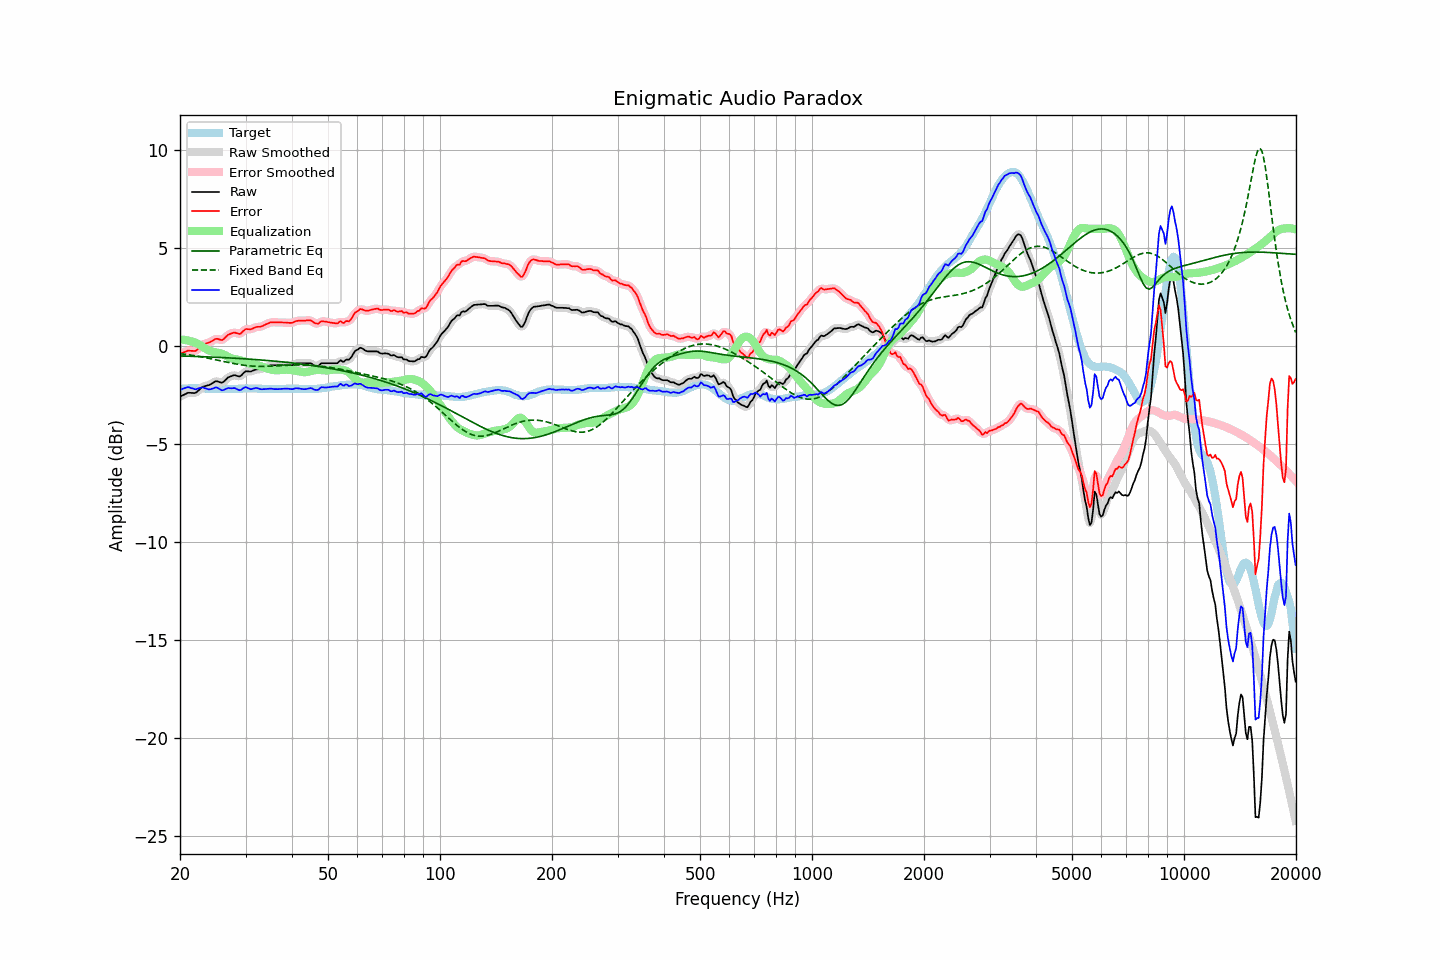

Source data for this figure (header and first rows):
frequency, raw, error, smoothed, error_smoothed, equalization, parametric_eq, fixed_band_eq, equalized_raw, equalized_smoothed, target
20.00, -2.58, -0.39, -2.58, -0.40, 0.34, -0.50, -0.38, -2.24, -2.24, -2.19
20.20, -2.54, -0.36, -2.53, -0.36, 0.34, -0.50, -0.39, -2.20, -2.20, -2.18
20.40, -2.50, -0.33, -2.49, -0.32, 0.33, -0.50, -0.40, -2.17, -2.16, -2.17
20.61, -2.46, -0.29, -2.45, -0.29, 0.32, -0.50, -0.41, -2.14, -2.13, -2.17
20.81, -2.42, -0.26, -2.41, -0.26, 0.31, -0.51, -0.42, -2.11, -2.11, -2.16
21.02, -2.38, -0.22, -2.39, -0.23, 0.29, -0.51, -0.43, -2.09, -2.10, -2.16
21.23, -2.38, -0.23, -2.38, -0.23, 0.27, -0.51, -0.44, -2.11, -2.11, -2.15
21.44, -2.39, -0.24, -2.38, -0.23, 0.24, -0.51, -0.46, -2.14, -2.14, -2.15
21.66, -2.39, -0.24, -2.39, -0.25, 0.23, -0.52, -0.47, -2.16, -2.17, -2.15
21.87, -2.40, -0.25, -2.39, -0.24, 0.20, -0.52, -0.48, -2.19, -2.19, -2.15
22.09, -2.37, -0.23, -2.36, -0.22, 0.17, -0.52, -0.50, -2.20, -2.19, -2.14
22.31, -2.30, -0.16, -2.30, -0.16, 0.13, -0.53, -0.51, -2.17, -2.17, -2.14
22.54, -2.23, -0.08, -2.22, -0.08, 0.08, -0.53, -0.53, -2.15, -2.14, -2.15
22.76, -2.15, 0.01, -2.15, 0.00, 0.03, -0.53, -0.54, -2.12, -2.12, -2.16
22.99, -2.08, 0.08, -2.09, 0.07, -0.02, -0.54, -0.56, -2.10, -2.12, -2.16
23.22, -2.06, 0.10, -2.05, 0.11, -0.08, -0.54, -0.57, -2.14, -2.13, -2.16
23.45, -2.03, 0.14, -2.03, 0.14, -0.13, -0.54, -0.59, -2.16, -2.16, -2.17
23.69, -2.01, 0.16, -2.01, 0.16, -0.18, -0.55, -0.60, -2.18, -2.19, -2.17
23.92, -1.99, 0.18, -1.98, 0.19, -0.22, -0.55, -0.62, -2.21, -2.20, -2.17
24.16, -1.95, 0.22, -1.94, 0.22, -0.25, -0.55, -0.64, -2.20, -2.20, -2.17
24.40, -1.90, 0.27, -1.90, 0.27, -0.28, -0.56, -0.65, -2.17, -2.17, -2.17
24.65, -1.85, 0.32, -1.84, 0.32, -0.30, -0.56, -0.67, -2.14, -2.14, -2.17
24.89, -1.80, 0.37, -1.81, 0.36, -0.31, -0.56, -0.69, -2.11, -2.12, -2.17
25.14, -1.79, 0.38, -1.80, 0.37, -0.33, -0.57, -0.71, -2.11, -2.12, -2.17
25.39, -1.82, 0.36, -1.82, 0.36, -0.34, -0.57, -0.72, -2.16, -2.16, -2.18
25.65, -1.85, 0.33, -1.85, 0.33, -0.36, -0.57, -0.74, -2.21, -2.21, -2.18
25.91, -1.87, 0.31, -1.85, 0.33, -0.39, -0.58, -0.76, -2.25, -2.24, -2.18
26.16, -1.83, 0.35, -1.82, 0.36, -0.42, -0.58, -0.78, -2.24, -2.24, -2.18
26.43, -1.75, 0.43, -1.75, 0.43, -0.45, -0.59, -0.80, -2.20, -2.20, -2.18
26.69, -1.67, 0.51, -1.67, 0.51, -0.50, -0.59, -0.81, -2.17, -2.17, -2.18
26.96, -1.59, 0.59, -1.60, 0.57, -0.55, -0.59, -0.83, -2.13, -2.15, -2.18
27.23, -1.56, 0.62, -1.55, 0.62, -0.59, -0.60, -0.85, -2.15, -2.14, -2.18
27.50, -1.53, 0.65, -1.52, 0.66, -0.62, -0.60, -0.86, -2.15, -2.14, -2.18
27.77, -1.50, 0.68, -1.50, 0.68, -0.65, -0.61, -0.88, -2.14, -2.14, -2.18
28.05, -1.48, 0.70, -1.49, 0.69, -0.66, -0.61, -0.90, -2.14, -2.15, -2.18
28.33, -1.51, 0.67, -1.51, 0.67, -0.67, -0.62, -0.91, -2.18, -2.18, -2.18
28.62, -1.53, 0.65, -1.53, 0.64, -0.69, -0.62, -0.93, -2.21, -2.22, -2.18
28.90, -1.55, 0.62, -1.53, 0.64, -0.70, -0.63, -0.94, -2.25, -2.24, -2.17
29.19, -1.51, 0.66, -1.49, 0.67, -0.72, -0.63, -0.95, -2.23, -2.22, -2.17
29.48, -1.42, 0.75, -1.42, 0.74, -0.75, -0.64, -0.96, -2.16, -2.17, -2.17
29.78, -1.34, 0.82, -1.34, 0.82, -0.77, -0.64, -0.98, -2.11, -2.12, -2.16
30.08, -1.28, 0.88, -1.30, 0.86, -0.81, -0.65, -0.99, -2.09, -2.10, -2.16
30.38, -1.29, 0.87, -1.28, 0.87, -0.84, -0.65, -1.00, -2.13, -2.13, -2.16
30.68, -1.29, 0.87, -1.29, 0.87, -0.88, -0.66, -1.00, -2.16, -2.16, -2.16
30.99, -1.30, 0.86, -1.28, 0.87, -0.90, -0.66, -1.01, -2.20, -2.19, -2.16
31.30, -1.26, 0.90, -1.26, 0.90, -0.92, -0.67, -1.02, -2.18, -2.18, -2.16
31.61, -1.23, 0.93, -1.23, 0.93, -0.93, -0.68, -1.02, -2.16, -2.16, -2.16
31.93, -1.19, 0.97, -1.19, 0.97, -0.95, -0.68, -1.03, -2.13, -2.14, -2.16
32.24, -1.18, 0.99, -1.18, 0.98, -0.96, -0.69, -1.03, -2.14, -2.14, -2.17
32.57, -1.18, 0.99, -1.18, 0.99, -0.99, -0.69, -1.03, -2.16, -2.16, -2.17
32.89, -1.18, 0.99, -1.17, 1.00, -1.02, -0.70, -1.03, -2.19, -2.19, -2.17
33.22, -1.16, 1.02, -1.15, 1.02, -1.04, -0.71, -1.03, -2.20, -2.20, -2.18
33.55, -1.12, 1.06, -1.12, 1.06, -1.07, -0.71, -1.03, -2.19, -2.20, -2.18
33.89, -1.09, 1.10, -1.09, 1.10, -1.10, -0.72, -1.03, -2.19, -2.19, -2.19
34.23, -1.05, 1.14, -1.05, 1.14, -1.13, -0.73, -1.03, -2.18, -2.18, -2.19
34.57, -1.02, 1.17, -1.01, 1.18, -1.16, -0.73, -1.03, -2.18, -2.17, -2.19
34.92, -0.98, 1.21, -0.98, 1.20, -1.19, -0.74, -1.02, -2.16, -2.17, -2.19
35.27, -0.97, 1.22, -0.97, 1.22, -1.21, -0.75, -1.02, -2.17, -2.17, -2.19
35.62, -0.97, 1.22, -0.96, 1.22, -1.22, -0.76, -1.01, -2.19, -2.18, -2.19
35.97, -0.97, 1.22, -0.97, 1.22, -1.23, -0.76, -1.01, -2.19, -2.19, -2.19
... 635 more rows
